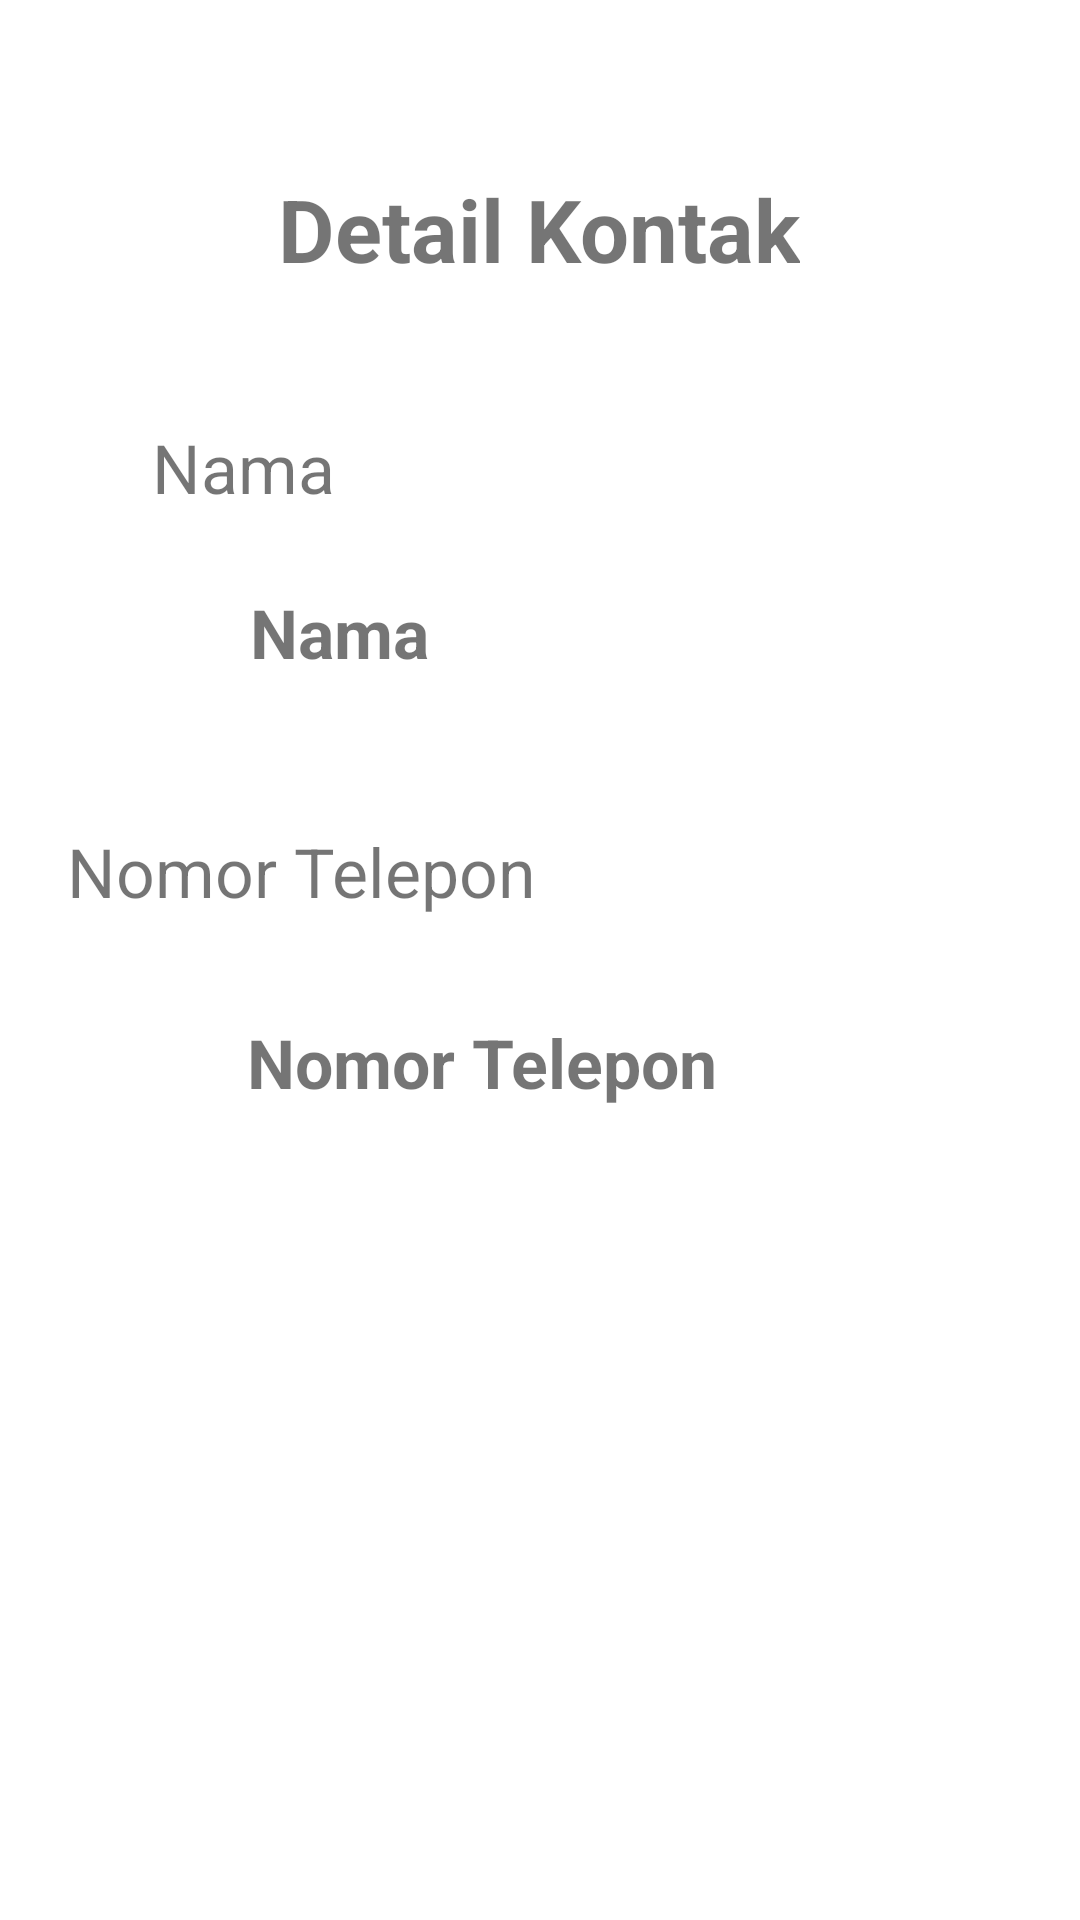

This screen was rendered from an Android layout file. Write that file and the resources it references.
<!-- AndroidManifest.xml: application theme Theme.Exercise1 -->
<!-- res/layout/activity_detail.xml -->
<?xml version="1.0" encoding="utf-8"?>
<androidx.constraintlayout.widget.ConstraintLayout
    xmlns:android="http://schemas.android.com/apk/res/android"
    xmlns:app="http://schemas.android.com/apk/res-auto"
    xmlns:tools="http://schemas.android.com/tools"
    android:layout_width="match_parent"
    android:layout_height="match_parent">
    <TextView
        android:id="@+id/detKontak"
        android:layout_width="wrap_content"
        android:layout_height="wrap_content"
        android:text="@string/detailKontak"
        android:textSize="14pt"
        android:textStyle="bold"
        app:layout_constraintBottom_toBottomOf="parent"
        app:layout_constraintEnd_toEndOf="parent"
        app:layout_constraintHorizontal_bias="0.498"
        app:layout_constraintStart_toStartOf="parent"
        app:layout_constraintTop_toTopOf="parent"
        app:layout_constraintVertical_bias="0.095" />

    <TextView
        android:id="@+id/idNama"
        android:layout_width="wrap_content"
        android:layout_height="34dp"
        android:text="@string/nama"
        android:textSize="11pt"
        app:layout_constraintBottom_toBottomOf="parent"
        app:layout_constraintEnd_toEndOf="parent"
        app:layout_constraintHorizontal_bias="0.169"
        app:layout_constraintStart_toStartOf="parent"
        app:layout_constraintTop_toBottomOf="@id/detKontak"
        app:layout_constraintVertical_bias="0.088" />

    <TextView
        android:id="@+id/tvNamaKontak"
        android:layout_width="wrap_content"
        android:layout_height="wrap_content"
        android:text="@string/nama"
        android:textSize="11pt"
        android:textStyle="bold"
        app:layout_constraintBottom_toBottomOf="parent"
        app:layout_constraintEnd_toEndOf="parent"
        app:layout_constraintHorizontal_bias="0.277"
        app:layout_constraintStart_toStartOf="parent"
        app:layout_constraintTop_toBottomOf="@+id/idNama"
        app:layout_constraintVertical_bias="0.048" />

    <TextView
        android:id="@+id/idNoTel"
        android:layout_width="wrap_content"
        android:layout_height="wrap_content"
        android:text="@string/noTel"
        android:textSize="11pt"
        app:layout_constraintBottom_toBottomOf="parent"
        app:layout_constraintEnd_toEndOf="parent"
        app:layout_constraintHorizontal_bias="0.11"
        app:layout_constraintStart_toStartOf="parent"
        app:layout_constraintTop_toBottomOf="@+id/tvNamaKontak"
        app:layout_constraintVertical_bias="0.129" />

    <TextView
        android:id="@+id/tvNoTel"
        android:layout_width="wrap_content"
        android:layout_height="wrap_content"
        android:text="@string/noTel"
        android:textSize="11pt"
        android:textStyle="bold"
        app:layout_constraintBottom_toBottomOf="parent"
        app:layout_constraintEnd_toEndOf="parent"
        app:layout_constraintHorizontal_bias="0.405"
        app:layout_constraintStart_toStartOf="parent"
        app:layout_constraintTop_toBottomOf="@+id/idNoTel"
        app:layout_constraintVertical_bias="0.11" />

</androidx.constraintlayout.widget.ConstraintLayout>
<!-- resources referenced by this layout -->
<resources>
  <string name="detailKontak">Detail Kontak</string>
  <string name="nama">Nama</string>
  <string name="noTel">Nomor Telepon</string>
  <style name="Theme.Exercise1" parent="Theme.MaterialComponents.DayNight.DarkActionBar">
          
          <item name="colorPrimary">@color/aqua</item>
          <item name="colorPrimaryVariant">@color/ijo_ijo</item>
          <item name="colorOnPrimary">@color/white</item>
          
          <item name="colorSecondary">@color/teal_200</item>
          <item name="colorSecondaryVariant">@color/teal_700</item>
          <item name="colorOnSecondary">@color/black</item>
          
          <item name="android:statusBarColor" tools:targetApi="l">?attr/colorPrimaryVariant</item>
          
      </style>
  <color name="aqua">#FF33CCCC</color>
  <color name="ijo_ijo">#FF00FFFF</color>
  <color name="white">#FFFFFFFF</color>
  <color name="teal_200">#FF03DAC5</color>
  <color name="teal_700">#FF018786</color>
  <color name="black">#FF000000</color>
</resources>
